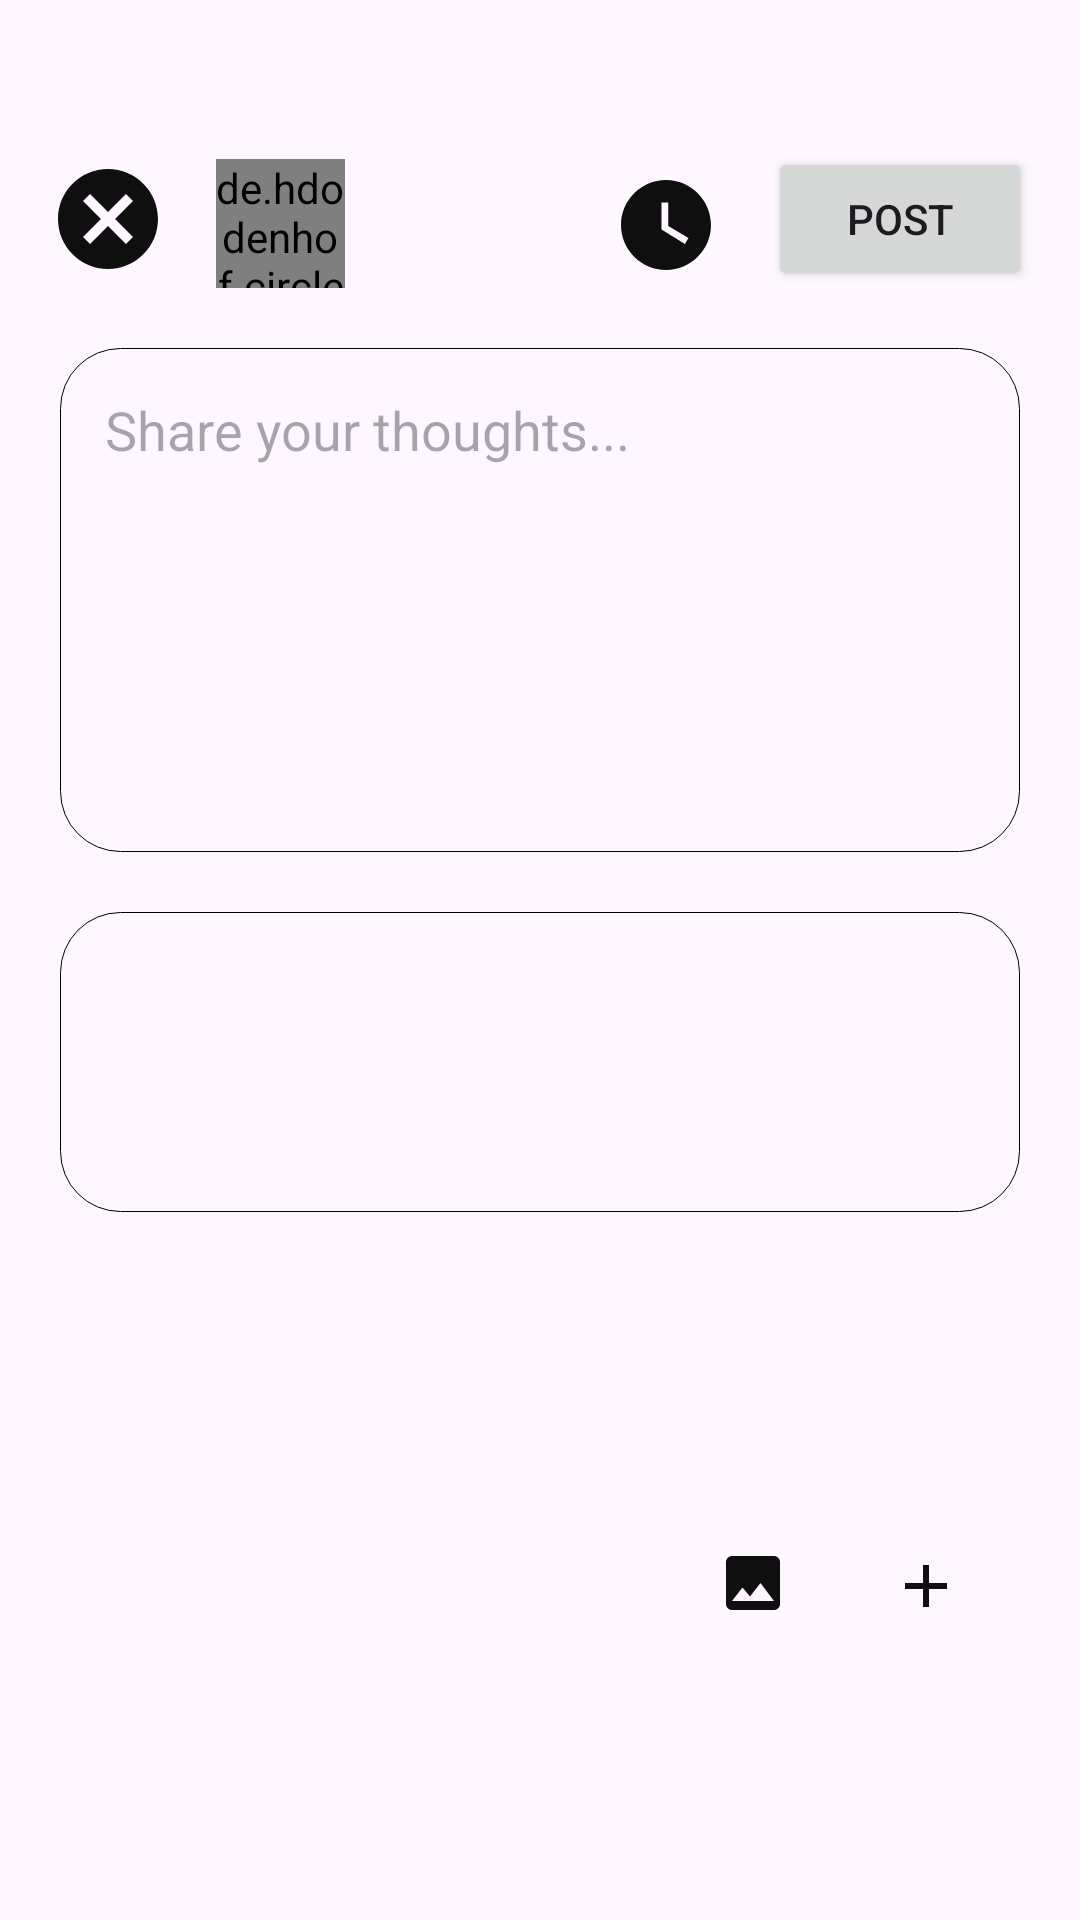

Android layout source for this screen:
<!-- AndroidManifest.xml: application theme Theme.Learningbnv -->
<!-- res/layout/activity_post.xml -->
<?xml version="1.0" encoding="utf-8"?>
<androidx.constraintlayout.widget.ConstraintLayout xmlns:android="http://schemas.android.com/apk/res/android"
    xmlns:app="http://schemas.android.com/apk/res-auto"
    xmlns:tools="http://schemas.android.com/tools"
    android:id="@+id/main"
    android:layout_width="match_parent"
    android:layout_height="match_parent"
    android:paddingTop="25dp"
    tools:context=".PostActivity">

    <ImageView
        android:id="@+id/imageView"
        android:layout_width="wrap_content"
        android:layout_height="wrap_content"
        android:layout_marginTop="32dp"
        android:layout_marginEnd="16dp"
        android:src="@drawable/baseline_watch_later_24"
        app:layout_constraintEnd_toStartOf="@+id/postingbutton"
        app:layout_constraintTop_toTopOf="parent"
        tools:ignore="MissingConstraints" />

    <ImageButton
        android:id="@+id/cancelbutton"
        android:layout_width="wrap_content"
        android:layout_height="wrap_content"
        android:layout_marginStart="16dp"
        android:layout_marginTop="28dp"
        android:background="@android:color/transparent"
        android:src="@drawable/baseline_cancel_24"
        app:layout_constraintStart_toStartOf="parent"
        app:layout_constraintTop_toTopOf="parent"
        tools:ignore="TouchTargetSizeCheck" />

    <de.hdodenhof.circleimageview.CircleImageView
        android:id="@+id/circleImageView2"
        android:layout_width="43dp"
        android:layout_height="43dp"
        android:layout_marginStart="16dp"
        android:src="@drawable/dog"
        app:layout_constraintBottom_toBottomOf="@+id/cancelbutton"
        app:layout_constraintStart_toEndOf="@+id/cancelbutton"
        app:layout_constraintTop_toTopOf="@+id/cancelbutton"
        app:layout_constraintVertical_bias="0.0" />

    <Button
        android:id="@+id/postingbutton"
        android:layout_width="wrap_content"
        android:layout_height="wrap_content"
        android:layout_marginTop="24dp"
        android:layout_marginEnd="16dp"
        android:text="Post"
        app:layout_constraintEnd_toEndOf="parent"
        app:layout_constraintTop_toTopOf="parent" />

    <EditText
        android:id="@+id/shareyourT"
        android:layout_width="match_parent"
        android:layout_height="0dp"
        android:layout_margin="20dp"
        android:background="@drawable/buttonshape"
        android:gravity="start|top"
        android:hint="Share your thoughts..."
        android:inputType="textMultiLine"
        android:padding="15dp"
        app:layout_constraintBottom_toTopOf="@+id/imageView2"
        app:layout_constraintEnd_toEndOf="@+id/postingbutton"
        app:layout_constraintStart_toStartOf="@+id/cancelbutton"
        app:layout_constraintTop_toBottomOf="@+id/circleImageView2"
        app:layout_constraintVertical_bias="0.45" />

    <ImageButton
        android:id="@+id/imagefromgal"
        android:layout_width="34dp"
        android:layout_height="39dp"
        android:layout_marginEnd="92dp"
        android:layout_marginBottom="44dp"
        android:background="@android:color/transparent"
        android:src="@drawable/baseline_image_24"
        app:layout_constraintBottom_toBottomOf="parent"
        app:layout_constraintEnd_toEndOf="parent"
        app:layout_constraintTop_toBottomOf="@+id/imageView2"
        app:layout_constraintVertical_bias="0.679" />

    <ImageButton
        android:id="@+id/postaddbtn"
        android:layout_width="23dp"
        android:layout_height="37dp"
        android:layout_marginEnd="40dp"
        android:layout_marginBottom="44dp"
        android:background="@android:color/transparent"
        android:src="@drawable/baseline_add_24"
        app:layout_constraintBottom_toBottomOf="parent"
        app:layout_constraintEnd_toEndOf="parent"
        app:layout_constraintTop_toBottomOf="@+id/imageView2"
        app:layout_constraintVertical_bias="0.683"
        tools:ignore="SpeakableTextPresentCheck,TouchTargetSizeCheck" />

    <ImageView
        android:id="@+id/imageView2"
        android:layout_width="0dp"
        android:layout_height="100dp"
        android:background="@drawable/buttonshape"
        android:layout_marginBottom="236dp"
        app:layout_constraintBottom_toBottomOf="parent"
        app:layout_constraintEnd_toEndOf="@+id/shareyourT"
        app:layout_constraintStart_toStartOf="@+id/shareyourT"
        tools:srcCompat="@tools:sample/avatars" />


</androidx.constraintlayout.widget.ConstraintLayout>
<!-- resources referenced by this layout -->
<resources>
  <!-- drawable baseline_add_24 (drawable) -->
  <vector xmlns:android="http://schemas.android.com/apk/res/android" android:autoMirrored="true" android:height="24dp" android:tint="#0F0F10" android:viewportHeight="24" android:viewportWidth="24" android:width="24dp">
        
      <path android:fillColor="@android:color/white" android:pathData="M19,13h-6v6h-2v-6H5v-2h6V5h2v6h6v2z"/>
      
  </vector>
  <!-- drawable baseline_cancel_24 (drawable) -->
  <vector xmlns:android="http://schemas.android.com/apk/res/android" android:autoMirrored="true" android:height="40dp" android:tint="#0F0F10" android:viewportHeight="24" android:viewportWidth="24" android:width="40dp">
        
      <path android:fillColor="@android:color/white" android:pathData="M12,2C6.47,2 2,6.47 2,12s4.47,10 10,10 10,-4.47 10,-10S17.53,2 12,2zM17,15.59L15.59,17 12,13.41 8.41,17 7,15.59 10.59,12 7,8.41 8.41,7 12,10.59 15.59,7 17,8.41 13.41,12 17,15.59z"/>
      
  </vector>
  <!-- drawable baseline_image_24 (drawable) -->
  <vector xmlns:android="http://schemas.android.com/apk/res/android" android:autoMirrored="true" android:height="24dp" android:tint="#0F0F10" android:viewportHeight="24" android:viewportWidth="24" android:width="24dp">
        
      <path android:fillColor="@android:color/white" android:pathData="M21,19V5c0,-1.1 -0.9,-2 -2,-2H5c-1.1,0 -2,0.9 -2,2v14c0,1.1 0.9,2 2,2h14c1.1,0 2,-0.9 2,-2zM8.5,13.5l2.5,3.01L14.5,12l4.5,6H5l3.5,-4.5z"/>
      
  </vector>
  <!-- drawable baseline_watch_later_24 (drawable) -->
  <vector xmlns:android="http://schemas.android.com/apk/res/android" android:autoMirrored="true" android:height="36dp" android:tint="#0F0F10" android:viewportHeight="24" android:viewportWidth="24" android:width="36dp">
        
      <path android:fillColor="@android:color/white" android:pathData="M12,2C6.5,2 2,6.5 2,12s4.5,10 10,10s10,-4.5 10,-10S17.5,2 12,2zM16.2,16.2L11,13V7h1.5v5.2l4.5,2.7L16.2,16.2z"/>
      
  </vector>
  <!-- drawable buttonshape (drawable) -->
  <?xml version="1.0" encoding="utf-8"?>
  <shape xmlns:android="http://schemas.android.com/apk/res/android">
  
  <corners
      android:radius="20dp"/>
      <stroke
          android:width="0.3dp"/>
  
  </shape>
  <!-- drawable dog: jpg bitmap (drawable-nodpi, 7918 bytes) -->
  <style name="Theme.Learningbnv" parent="Base.Theme.Learningbnv" />
  <style name="Base.Theme.Learningbnv" parent="Theme.Material3.DayNight.NoActionBar">
          
          
      </style>
</resources>
